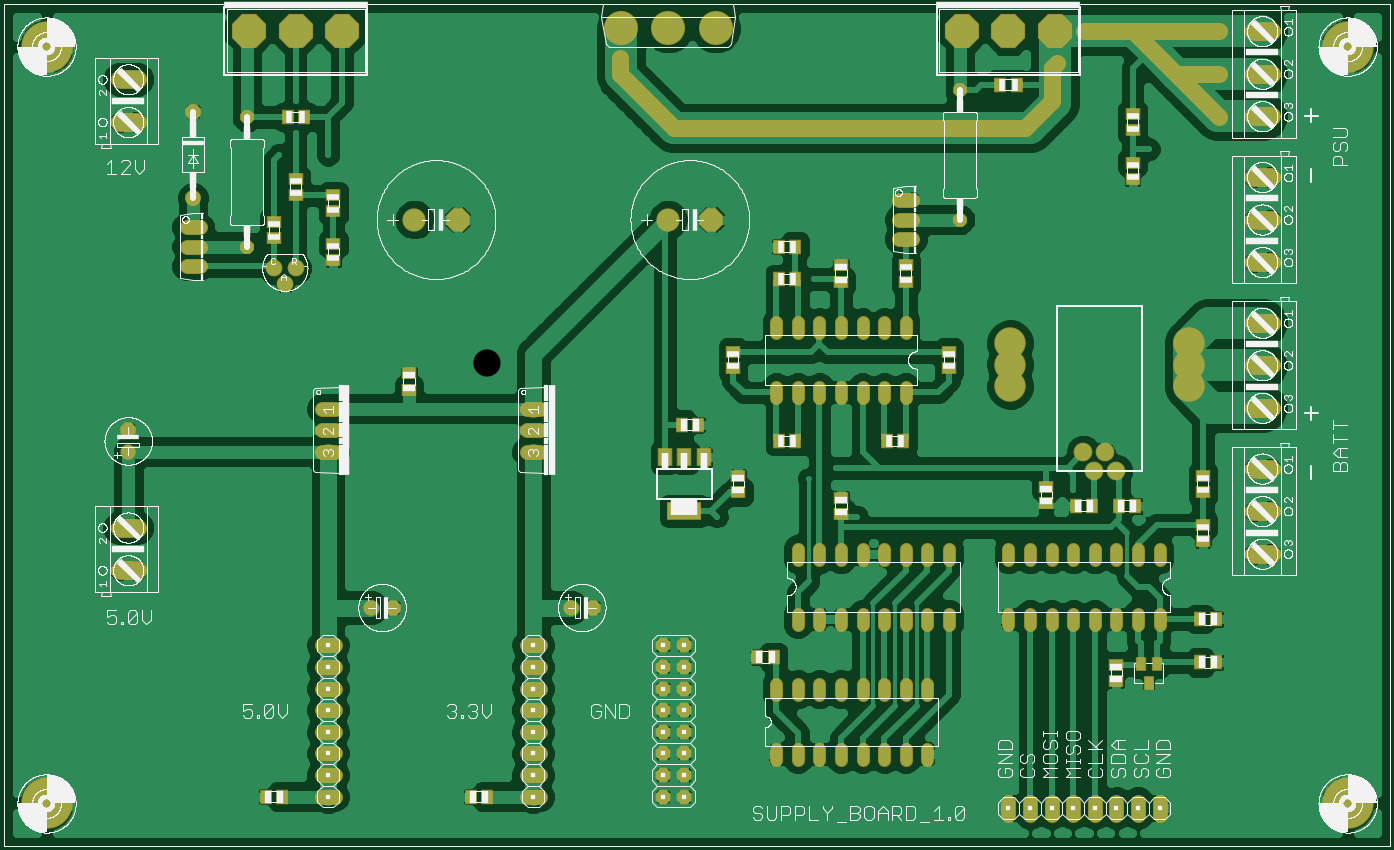
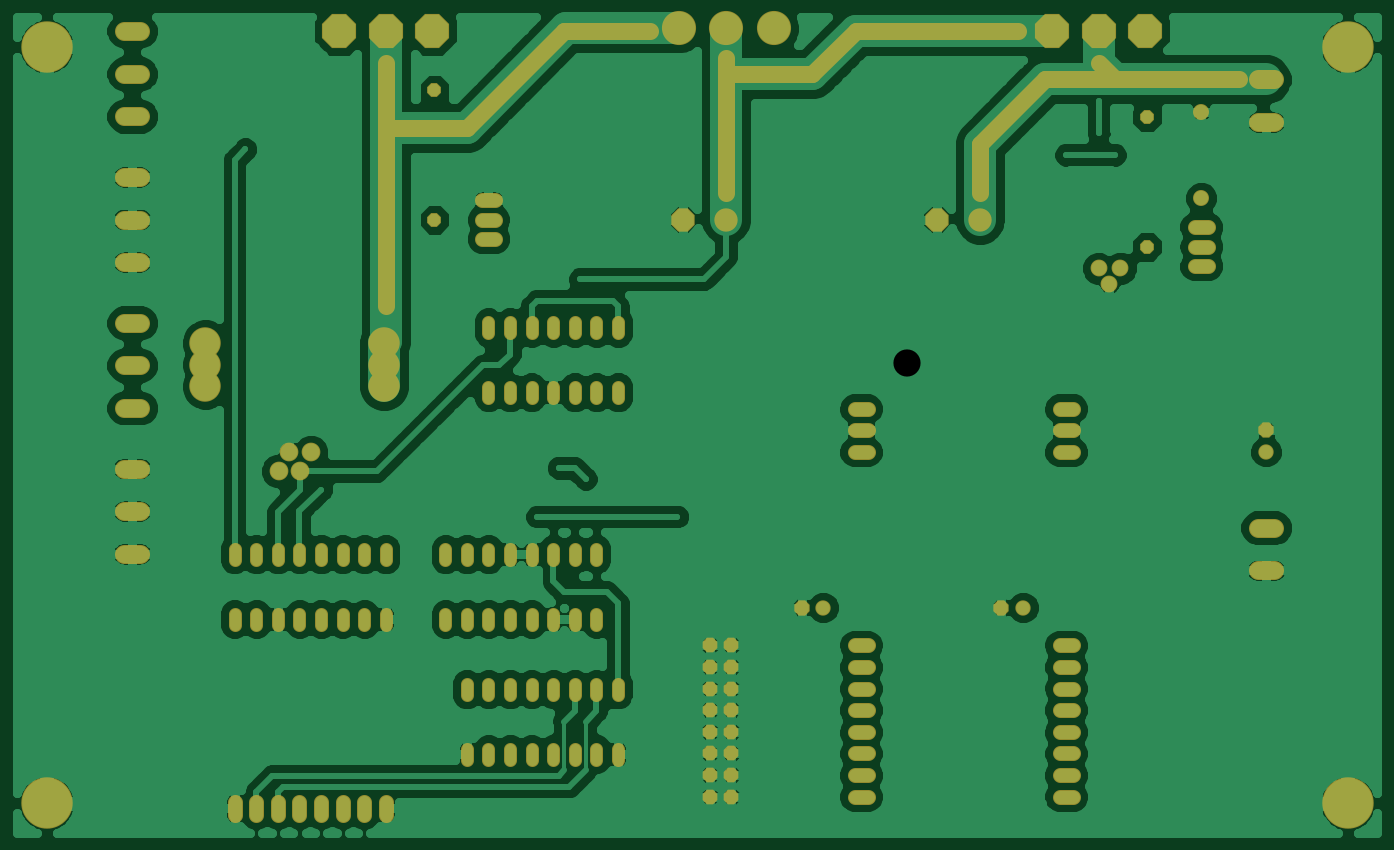
Circuit board: 6 layer files. Board 160.0 x 96.0 mm.
- top_copper: supply_board.cmp (126123 bytes)
- drill: supply_board.drd (3124 bytes)
- top_silk: supply_board.plc (409462 bytes)
- bottom_copper: supply_board.sol (105998 bytes)
- top_mask: supply_board.stc (8845 bytes)
- bottom_mask: supply_board.sts (7316 bytes)

=== top_copper: supply_board.cmp (126123 bytes, source omitted) ===
=== drill: supply_board.drd ===
%
M48
M72
T01C0.01181
T02C0.03150
T03C0.03200
T04C0.03600
T05C0.04000
T06C0.04400
T07C0.04528
T08C0.05200
T09C0.05906
T10C0.06600
T11C0.12598
%
T01
X332969Y155469
X375469Y172969
X387969Y177969
X397969Y155469
X439976Y160449
X479346Y160449
X491157Y160449
X497969Y167969
X377969Y265469
X532969Y325469
X152969Y322969
X137969Y332969
X130469Y322969
X137969Y347969
T02
X137969Y270469
X132969Y262969
X127969Y270469
T03
X60469Y195469
X60469Y185469
X172969Y113343
X182969Y113343
X265469Y113343
X275469Y113343
X360469Y75469
X370469Y75469
X380469Y75469
X390469Y75469
X400469Y75469
X410469Y75469
X420469Y75469
X430469Y75469
X430469Y45469
X420469Y45469
X410469Y45469
X400469Y45469
X390469Y45469
X380469Y45469
X370469Y45469
X360469Y45469
X370469Y107969
X380469Y107969
X390469Y107969
X400469Y107969
X410469Y107969
X420469Y107969
X430469Y107969
X440469Y107969
X467969Y107969
X477969Y107969
X487969Y107969
X497969Y107969
X507969Y107969
X517969Y107969
X527969Y107969
X537969Y107969
X537969Y137969
X527969Y137969
X517969Y137969
X507969Y137969
X497969Y137969
X487969Y137969
X477969Y137969
X467969Y137969
X440469Y137969
X430469Y137969
X420469Y137969
X410469Y137969
X400469Y137969
X390469Y137969
X380469Y137969
X370469Y137969
X370469Y212969
X380469Y212969
X390469Y212969
X400469Y212969
X410469Y212969
X420469Y212969
X420469Y242969
X410469Y242969
X400469Y242969
X390469Y242969
X380469Y242969
X370469Y242969
X360469Y242969
X360469Y212969
T04
X445469Y292969
X445469Y352969
X115469Y340469
X115469Y280469
T05
X90469Y280469
X90469Y289469
X90469Y271469
X192969Y292969
X212969Y292969
X310469Y292969
X330469Y292969
X420469Y292969
X420469Y301969
X420469Y283969
X247969Y205469
X247969Y195469
X247969Y185469
X152969Y185469
X152969Y195469
X152969Y205469
X152969Y95843
X152969Y85843
X152969Y75843
X152969Y65843
X152969Y55843
X152969Y45843
X152969Y35843
X152969Y25843
X247969Y25843
X247969Y35843
X247969Y45843
X247969Y55843
X247969Y65843
X247969Y75843
X247969Y85843
X247969Y95843
X307969Y95843
X317969Y95843
X317969Y85843
X317969Y75843
X307969Y75843
X307969Y85843
X307969Y65843
X317969Y65843
X317969Y55843
X307969Y55843
X307969Y45843
X317969Y45843
X317969Y35843
X307969Y35843
X307969Y25843
X317969Y25843
X467969Y20469
X477969Y20469
X487969Y20469
X497969Y20469
X507969Y20469
X517969Y20469
X527969Y20469
X537969Y20469
T06
X90469Y302969
X90469Y342969
T07
X502634Y185252
X512634Y185252
X517634Y176591
X507634Y176591
T08
X585469Y177669
X585469Y157969
X585469Y138269
X585469Y205769
X585469Y225469
X585469Y245169
X585469Y273269
X585469Y292969
X585469Y312669
X585469Y340769
X585469Y360469
X585469Y380169
X60469Y357869
X60469Y338069
X60469Y150369
X60469Y130569
T09
X288469Y381469
X310469Y381469
X332469Y381469
X468815Y235843
X468815Y225843
X468815Y215843
X551492Y215843
X551492Y225843
X551492Y235843
T10
X489469Y380469
X467969Y380469
X446469Y380469
X159469Y380469
X137969Y380469
X116469Y380469
T11
X22654Y22654
X22654Y373047
X625016Y373047
X625016Y22654
M30

=== top_silk: supply_board.plc (409462 bytes, source omitted) ===
=== bottom_copper: supply_board.sol (105998 bytes, source omitted) ===
=== top_mask: supply_board.stc (8845 bytes, source omitted) ===
=== bottom_mask: supply_board.sts (7316 bytes, source omitted) ===
